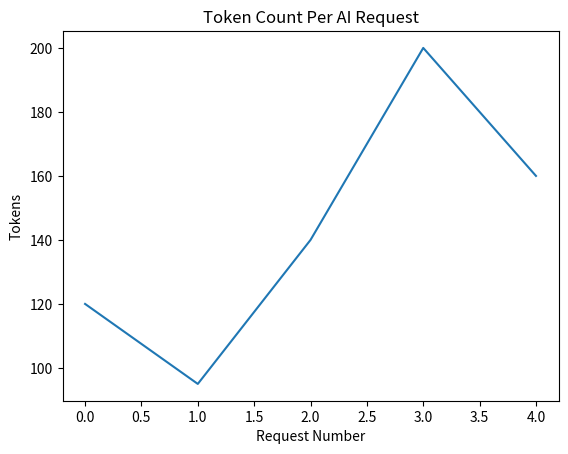
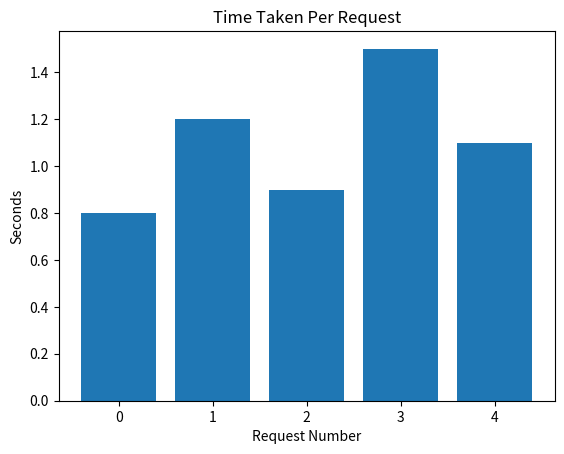
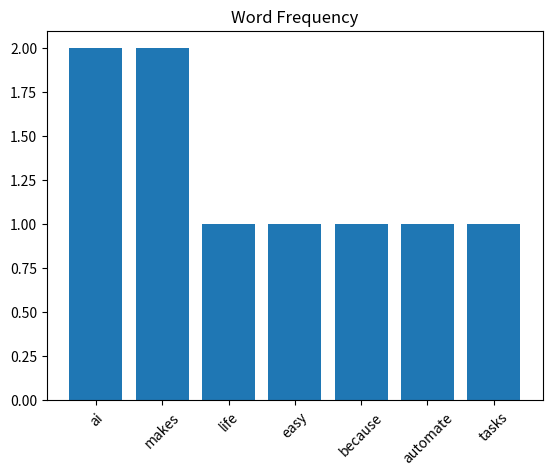

These charts were generated, in order, by the following Python code:
#Visualize token count,time count and word frequency

import matplotlib.pyplot as plt
from collections import Counter



token_usage=[120,95,140,200,160]
plt.plot(token_usage)
plt.title("Token Count Per AI Request")
plt.xlabel("Request Number")
plt.ylabel("Tokens")
plt.show()

times=[0.8,1.2,0.9,1.5,1.1]

plt.bar(range(len(times)),times)
plt.title("Time Taken Per Request")
plt.xlabel("Request Number")
plt.ylabel("Seconds")
plt.show()


text="AI makes life easy because AI makes automate tasks"
words=text.lower().split()
freq=Counter(words)

plt.bar(freq.keys(),freq.values())
plt.title("Word Frequency")
plt.xticks(rotation=45)
plt.show()
